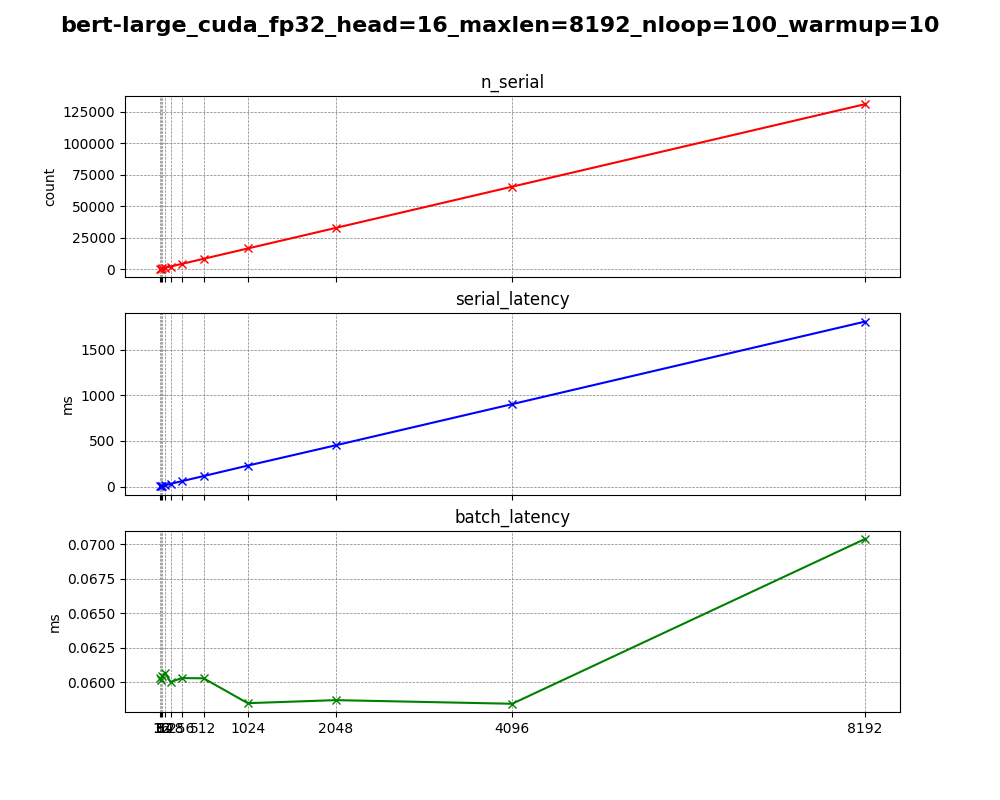

Source data for this figure (header and first rows):
, n_warmup, n_loop, device, dtype, n_head, batch_size, seq_len, n_serial, serial_latency, batch_latency
0, 10, 100, cuda, fp32, 16, 1, 8, 128, 1.796, 0.06031
1, 10, 100, cuda, fp32, 16, 1, 16, 256, 3.636, 0.06019
2, 10, 100, cuda, fp32, 16, 1, 32, 512, 7.176, 0.06044
3, 10, 100, cuda, fp32, 16, 1, 64, 1024, 14.38, 0.06068
4, 10, 100, cuda, fp32, 16, 1, 128, 2048, 28.72, 0.06001
5, 10, 100, cuda, fp32, 16, 1, 256, 4096, 57.87, 0.0603
6, 10, 100, cuda, fp32, 16, 1, 512, 8192, 114.7, 0.06029
7, 10, 100, cuda, fp32, 16, 1, 1024, 16384, 229.2, 0.05849
8, 10, 100, cuda, fp32, 16, 1, 2048, 32768, 452.5, 0.05871
9, 10, 100, cuda, fp32, 16, 1, 4096, 65536, 903.9, 0.05844
10, 10, 100, cuda, fp32, 16, 1, 8192, 131072, 1809, 0.07036
